Run: headless pygame with SDL's dummy video driver; simulated clock (each Clock.tick advances the game by its frame time, no real sleeping); random seed 0; keys injected as events and as key.get_pressed() state; no mouse input.
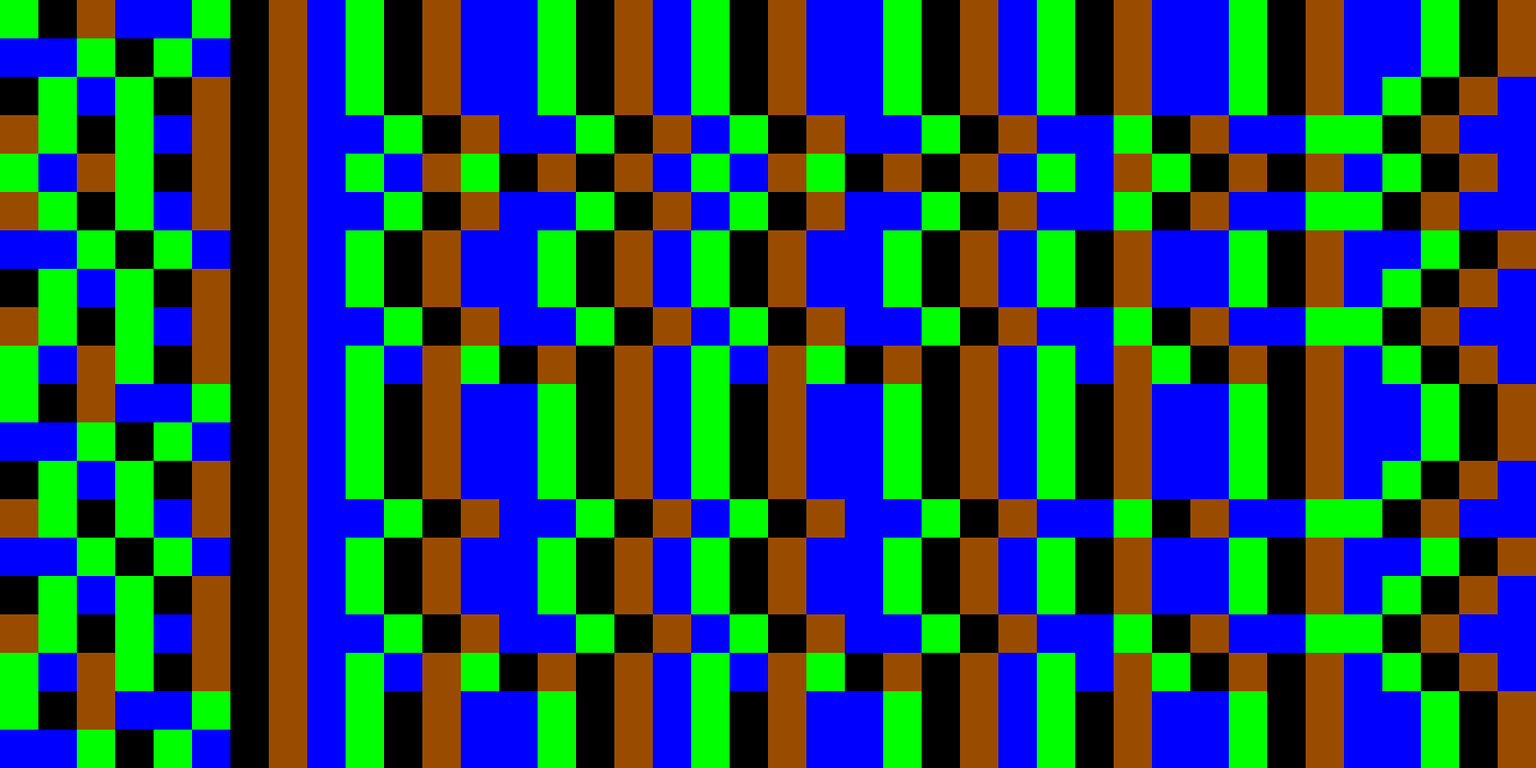
Frame 1 of 4 · flips 1–60 · no input
Frame 2 of 4 · flips 61–180 · tapped SPACE, RETURN · held RIGHT (→), D · screen unchanged from frame 1, image omitted
Frame 3 of 4 · flips 181–300 · held DOWN (↓), S · screen unchanged from frame 2, image omitted
Frame 4 of 4 · flips 301–420 · held LEFT (←), A, UP (↑), W · screen unchanged from frame 3, image omitted

The pygame program that drew these frames:

import pygame, sys
from pygame.locals import *

BLACK = ( 0, 0, 0)
BROWN = (153, 76, 0)
GREEN = (0, 255, 0)
BLUE = (0, 0, 255)

DIRT = 0
GRASS = 1
WATER = 2
COAL = 3

colours = {
    DIRT : BROWN,
    GRASS : GREEN,
    WATER : BLUE,
    COAL : BLACK,
    }
tilemap = [
    [GRASS,COAL, DIRT, WATER, WATER, GRASS,COAL, DIRT, WATER,GRASS,COAL, DIRT, WATER, WATER, GRASS,COAL, DIRT, WATER,GRASS,COAL, DIRT, WATER, WATER, GRASS,COAL, DIRT, WATER,GRASS,COAL, DIRT, WATER, WATER, GRASS,COAL, DIRT, WATER, WATER,GRASS,COAL, DIRT,WATER ],
    [WATER, WATER, GRASS, COAL,GRASS,WATER,COAL, DIRT, WATER,GRASS,COAL, DIRT, WATER, WATER, GRASS,COAL, DIRT, WATER,GRASS,COAL, DIRT, WATER, WATER, GRASS,COAL, DIRT, WATER,GRASS,COAL, DIRT, WATER, WATER, GRASS,COAL, DIRT, WATER, WATER,GRASS,COAL, DIRT,WATER ],
    [COAL,GRASS,WATER, GRASS,COAL, DIRT,COAL, DIRT, WATER,GRASS,COAL, DIRT, WATER, WATER, GRASS,COAL, DIRT, WATER,GRASS,COAL, DIRT, WATER, WATER, GRASS,COAL, DIRT, WATER,GRASS,COAL, DIRT, WATER, WATER, GRASS,COAL, DIRT, WATER,GRASS,COAL, DIRT, WATER,WATER ],
    [DIRT, GRASS, COAL, GRASS,WATER, DIRT,COAL, DIRT, WATER, WATER,GRASS,COAL, DIRT, WATER, WATER, GRASS,COAL, DIRT, WATER,GRASS,COAL, DIRT, WATER, WATER, GRASS,COAL, DIRT, WATER, WATER,GRASS,COAL, DIRT, WATER, WATER, GRASS,GRASS,COAL, DIRT, WATER,WATER],
    [GRASS,WATER, DIRT, GRASS,COAL, DIRT,COAL, DIRT, WATER,GRASS,WATER, DIRT, GRASS,COAL, DIRT,COAL, DIRT, WATER,GRASS,WATER, DIRT, GRASS,COAL, DIRT,COAL, DIRT, WATER,GRASS,WATER, DIRT, GRASS,COAL, DIRT,COAL, DIRT, WATER,GRASS,COAL, DIRT, WATER,WATER],
    [DIRT, GRASS, COAL, GRASS,WATER, DIRT,COAL, DIRT, WATER, WATER,GRASS,COAL, DIRT, WATER, WATER, GRASS,COAL, DIRT, WATER,GRASS,COAL, DIRT, WATER, WATER, GRASS,COAL, DIRT, WATER, WATER,GRASS,COAL, DIRT, WATER, WATER, GRASS,GRASS,COAL, DIRT, WATER,WATER],
    [WATER, WATER, GRASS, COAL,GRASS,WATER,COAL, DIRT, WATER,GRASS,COAL, DIRT, WATER, WATER, GRASS,COAL, DIRT, WATER,GRASS,COAL, DIRT, WATER, WATER, GRASS,COAL, DIRT, WATER,GRASS,COAL, DIRT, WATER, WATER, GRASS,COAL, DIRT, WATER, WATER,GRASS,COAL, DIRT,WATER ],
    [COAL,GRASS,WATER, GRASS,COAL, DIRT,COAL, DIRT, WATER,GRASS,COAL, DIRT, WATER, WATER, GRASS,COAL, DIRT, WATER,GRASS,COAL, DIRT, WATER, WATER, GRASS,COAL, DIRT, WATER,GRASS,COAL, DIRT, WATER, WATER, GRASS,COAL, DIRT, WATER,GRASS,COAL, DIRT, WATER,WATER ],
    [DIRT, GRASS, COAL, GRASS,WATER, DIRT,COAL, DIRT, WATER, WATER,GRASS,COAL, DIRT, WATER, WATER, GRASS,COAL, DIRT, WATER,GRASS,COAL, DIRT, WATER, WATER, GRASS,COAL, DIRT, WATER, WATER,GRASS,COAL, DIRT, WATER, WATER, GRASS,GRASS,COAL, DIRT, WATER,WATER],
    [GRASS,WATER, DIRT, GRASS,COAL, DIRT,COAL, DIRT, WATER,GRASS,WATER, DIRT, GRASS,COAL, DIRT,COAL, DIRT, WATER,GRASS,WATER, DIRT, GRASS,COAL, DIRT,COAL, DIRT, WATER,GRASS,WATER, DIRT, GRASS,COAL, DIRT,COAL, DIRT, WATER,GRASS,COAL, DIRT, WATER,WATER],
    [GRASS,COAL, DIRT, WATER, WATER, GRASS,COAL, DIRT, WATER,GRASS,COAL, DIRT, WATER, WATER, GRASS,COAL, DIRT, WATER,GRASS,COAL, DIRT, WATER, WATER, GRASS,COAL, DIRT, WATER,GRASS,COAL, DIRT, WATER, WATER, GRASS,COAL, DIRT, WATER, WATER,GRASS,COAL, DIRT,WATER ],
    [WATER, WATER, GRASS, COAL,GRASS,WATER,COAL, DIRT, WATER,GRASS,COAL, DIRT, WATER, WATER, GRASS,COAL, DIRT, WATER,GRASS,COAL, DIRT, WATER, WATER, GRASS,COAL, DIRT, WATER,GRASS,COAL, DIRT, WATER, WATER, GRASS,COAL, DIRT, WATER, WATER,GRASS,COAL, DIRT,WATER ],
    [COAL,GRASS,WATER, GRASS,COAL, DIRT,COAL, DIRT, WATER,GRASS,COAL, DIRT, WATER, WATER, GRASS,COAL, DIRT, WATER,GRASS,COAL, DIRT, WATER, WATER, GRASS,COAL, DIRT, WATER,GRASS,COAL, DIRT, WATER, WATER, GRASS,COAL, DIRT, WATER,GRASS,COAL, DIRT, WATER,WATER ],
    [DIRT, GRASS, COAL, GRASS,WATER, DIRT,COAL, DIRT, WATER, WATER,GRASS,COAL, DIRT, WATER, WATER, GRASS,COAL, DIRT, WATER,GRASS,COAL, DIRT, WATER, WATER, GRASS,COAL, DIRT, WATER, WATER,GRASS,COAL, DIRT, WATER, WATER, GRASS,GRASS,COAL, DIRT, WATER,WATER],
    [WATER, WATER, GRASS, COAL,GRASS,WATER,COAL, DIRT, WATER,GRASS,COAL, DIRT, WATER, WATER, GRASS,COAL, DIRT, WATER,GRASS,COAL, DIRT, WATER, WATER, GRASS,COAL, DIRT, WATER,GRASS,COAL, DIRT, WATER, WATER, GRASS,COAL, DIRT, WATER, WATER,GRASS,COAL, DIRT,WATER ],
    [COAL,GRASS,WATER, GRASS,COAL, DIRT,COAL, DIRT, WATER,GRASS,COAL, DIRT, WATER, WATER, GRASS,COAL, DIRT, WATER,GRASS,COAL, DIRT, WATER, WATER, GRASS,COAL, DIRT, WATER,GRASS,COAL, DIRT, WATER, WATER, GRASS,COAL, DIRT, WATER,GRASS,COAL, DIRT, WATER,WATER ],
    [DIRT, GRASS, COAL, GRASS,WATER, DIRT,COAL, DIRT, WATER, WATER,GRASS,COAL, DIRT, WATER, WATER, GRASS,COAL, DIRT, WATER,GRASS,COAL, DIRT, WATER, WATER, GRASS,COAL, DIRT, WATER, WATER,GRASS,COAL, DIRT, WATER, WATER, GRASS,GRASS,COAL, DIRT, WATER,WATER],
    [GRASS,WATER, DIRT, GRASS,COAL, DIRT,COAL, DIRT, WATER,GRASS,WATER, DIRT, GRASS,COAL, DIRT,COAL, DIRT, WATER,GRASS,WATER, DIRT, GRASS,COAL, DIRT,COAL, DIRT, WATER,GRASS,WATER, DIRT, GRASS,COAL, DIRT,COAL, DIRT, WATER,GRASS,COAL, DIRT, WATER,WATER],
    [GRASS,COAL, DIRT, WATER, WATER, GRASS,COAL, DIRT, WATER,GRASS,COAL, DIRT, WATER, WATER, GRASS,COAL, DIRT, WATER,GRASS,COAL, DIRT, WATER, WATER, GRASS,COAL, DIRT, WATER,GRASS,COAL, DIRT, WATER, WATER, GRASS,COAL, DIRT, WATER, WATER,GRASS,COAL, DIRT,WATER ],
    [WATER, WATER, GRASS, COAL,GRASS,WATER,COAL, DIRT, WATER,GRASS,COAL, DIRT, WATER, WATER, GRASS,COAL, DIRT, WATER,GRASS,COAL, DIRT, WATER, WATER, GRASS,COAL, DIRT, WATER,GRASS,COAL, DIRT, WATER, WATER, GRASS,COAL, DIRT, WATER, WATER,GRASS,COAL, DIRT,WATER ]
    
    
    
    ]
TILESIZE = 40
MAPWIDTH = 40
MAPHEIGHT = 20

pygame.init()
DISPLAYSURF = pygame.display.set_mode((MAPWIDTH*TILESIZE,MAPHEIGHT*TILESIZE))

while True :
    for event in pygame.event.get():
        if event.type == QUIT:
            pygame.quit()
            sys.exit()
    for row in range(MAPHEIGHT):
        for column in range(MAPWIDTH):
            pygame.draw.rect(DISPLAYSURF,colours[tilemap[row][column]], (column*TILESIZE, row*TILESIZE, TILESIZE, TILESIZE))
    pygame.display.update()   
